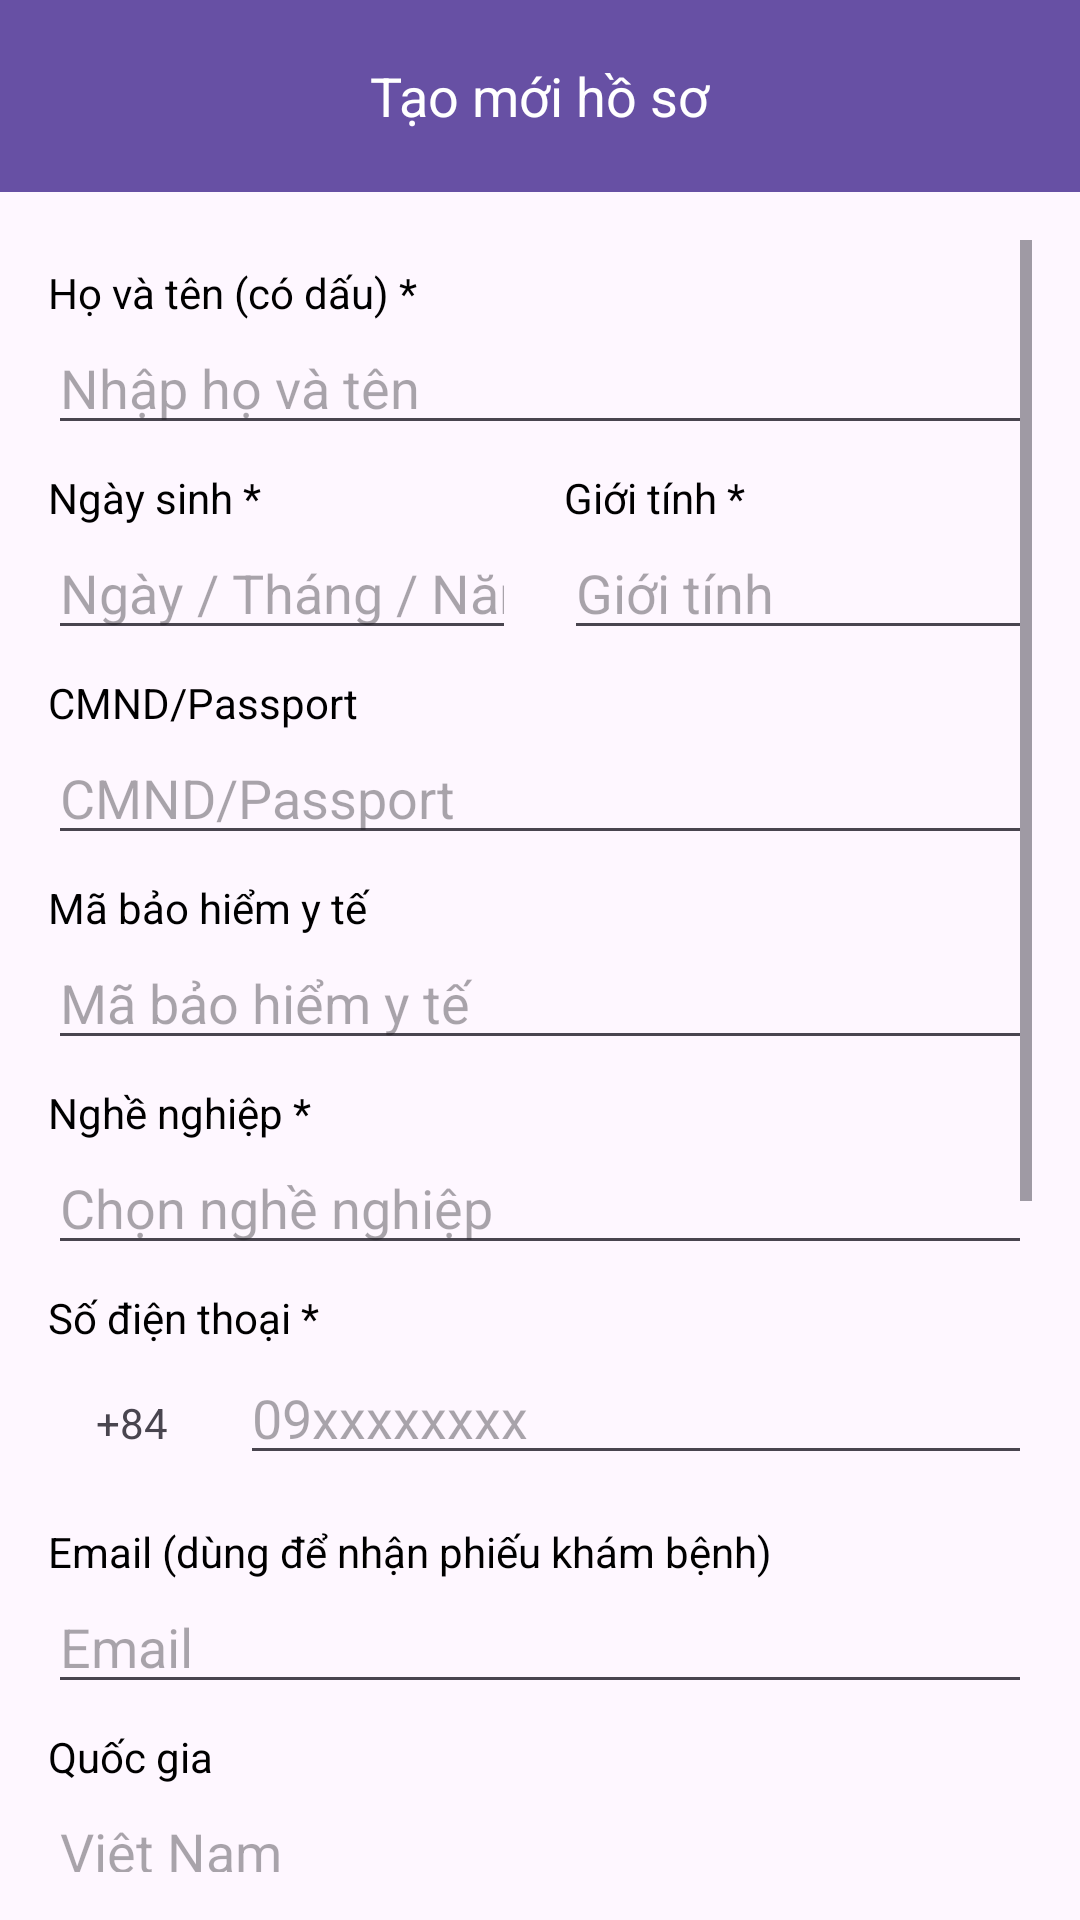

Reconstruct the res/layout file that produces this screen, plus the resources it refers to.
<!-- AndroidManifest.xml: application theme Theme.MediCalendarFrontEnd -->
<!-- res/layout/fragment_profile.xml -->
<?xml version="1.0" encoding="utf-8"?>
<RelativeLayout xmlns:android="http://schemas.android.com/apk/res/android"
    xmlns:tools="http://schemas.android.com/tools"
    android:layout_width="match_parent"
    android:layout_height="match_parent"
    tools:context=".ProfileFragment">

    
    <androidx.appcompat.widget.Toolbar
        android:id="@+id/toolbar"
        android:layout_width="match_parent"
        android:layout_height="?attr/actionBarSize"
        android:background="?attr/colorPrimary"
        android:theme="@style/ThemeOverlay.AppCompat.Dark.ActionBar"
        android:popupTheme="@style/ThemeOverlay.AppCompat.Light">

        <ImageView
            android:id="@+id/back_button"
            android:layout_width="wrap_content"
            android:layout_height="wrap_content"
            android:src="@drawable/ic_arrow_back"
            android:padding="8dp"
            />

        <TextView
            android:id="@+id/toolbar_title"
            android:layout_width="wrap_content"
            android:layout_height="wrap_content"
            android:text="Tạo mới hồ sơ"
            android:textSize="18sp"
            android:layout_gravity="center"
            android:textColor="@android:color/white"/>

    </androidx.appcompat.widget.Toolbar>

    
    <ScrollView
        android:layout_width="match_parent"
        android:layout_height="match_parent"
        android:layout_below="@id/toolbar"
        android:padding="16dp">

        <LinearLayout
            android:layout_width="match_parent"
            android:layout_height="wrap_content"
            android:orientation="vertical">

            
            <TextView
                android:layout_width="match_parent"
                android:layout_height="wrap_content"
                android:text="Họ và tên (có dấu) *"
                android:textColor="@android:color/black"
                android:layout_marginTop="8dp"/>

            <EditText
                android:id="@+id/editText_fullName"
                android:layout_width="match_parent"
                android:layout_height="wrap_content"
                android:hint="Nhập họ và tên"
                android:inputType="textPersonName"/>

            
            <LinearLayout
                android:layout_width="match_parent"
                android:layout_height="wrap_content"
                android:orientation="horizontal"
                android:weightSum="2"
                android:layout_marginTop="8dp">

                <LinearLayout
                    android:layout_width="0dp"
                    android:layout_height="wrap_content"
                    android:layout_weight="1"
                    android:orientation="vertical">

                    <TextView
                        android:layout_width="match_parent"
                        android:layout_height="wrap_content"
                        android:text="Ngày sinh *"
                        android:textColor="@android:color/black"/>

                    <EditText
                        android:id="@+id/editText_dob"
                        android:layout_width="match_parent"
                        android:layout_height="wrap_content"
                        android:hint="Ngày / Tháng / Năm"
                        android:inputType="date"/>
                </LinearLayout>

                <LinearLayout
                    android:layout_width="0dp"
                    android:layout_height="wrap_content"
                    android:layout_weight="1"
                    android:orientation="vertical"
                    android:layout_marginStart="16dp">

                    <TextView
                        android:layout_width="match_parent"
                        android:layout_height="wrap_content"
                        android:text="Giới tính *"
                        android:textColor="@android:color/black"/>

                    <EditText
                        android:id="@+id/editText_gender"
                        android:layout_width="match_parent"
                        android:layout_height="wrap_content"
                        android:hint="Giới tính"
                        android:inputType="text"/>
                </LinearLayout>
            </LinearLayout>

            
            <TextView
                android:layout_width="match_parent"
                android:layout_height="wrap_content"
                android:text="CMND/Passport"
                android:textColor="@android:color/black"
                android:layout_marginTop="8dp"/>

            <EditText
                android:id="@+id/editText_cmndPassport"
                android:layout_width="match_parent"
                android:layout_height="wrap_content"
                android:hint="CMND/Passport"
                android:inputType="text"/>

            
            <TextView
                android:layout_width="match_parent"
                android:layout_height="wrap_content"
                android:text="Mã bảo hiểm y tế"
                android:textColor="@android:color/black"
                android:layout_marginTop="8dp"/>

            <EditText
                android:id="@+id/editText_insuranceCode"
                android:layout_width="match_parent"
                android:layout_height="wrap_content"
                android:hint="Mã bảo hiểm y tế"
                android:inputType="text"/>

            
            <TextView
                android:layout_width="match_parent"
                android:layout_height="wrap_content"
                android:text="Nghề nghiệp *"
                android:textColor="@android:color/black"
                android:layout_marginTop="8dp"/>

            <EditText
                android:id="@+id/editText_occupation"
                android:layout_width="match_parent"
                android:layout_height="wrap_content"
                android:hint="Chọn nghề nghiệp"
                android:inputType="text"/>

            
            <TextView
                android:layout_width="match_parent"
                android:layout_height="wrap_content"
                android:text="Số điện thoại *"
                android:textColor="@android:color/black"
                android:layout_marginTop="8dp"/>

            <LinearLayout
                android:layout_width="match_parent"
                android:layout_height="wrap_content"
                android:orientation="horizontal">

                <TextView
                    android:id="@+id/textView_phoneCode"
                    android:layout_width="wrap_content"
                    android:layout_height="wrap_content"
                    android:text="+84"
                    android:padding="16dp"
                    android:background="@drawable/phone_code_background"
                    android:gravity="center"/>

                <EditText
                    android:id="@+id/editText_phoneNumber"
                    android:layout_width="match_parent"
                    android:layout_height="wrap_content"
                    android:hint="09xxxxxxxx"
                    android:inputType="phone"
                    android:layout_marginStart="8dp"/>
            </LinearLayout>

            
            <TextView
                android:layout_width="match_parent"
                android:layout_height="wrap_content"
                android:text="Email (dùng để nhận phiếu khám bệnh)"
                android:textColor="@android:color/black"
                android:layout_marginTop="8dp"/>

            <EditText
                android:id="@+id/editText_email"
                android:layout_width="match_parent"
                android:layout_height="wrap_content"
                android:hint="Email"
                android:inputType="textEmailAddress"/>

            
            <TextView
                android:layout_width="match_parent"
                android:layout_height="wrap_content"
                android:text="Quốc gia"
                android:textColor="@android:color/black"
                android:layout_marginTop="8dp"/>

            <EditText
                android:id="@+id/editText_country"
                android:layout_width="match_parent"
                android:layout_height="wrap_content"
                android:hint="Việt Nam"
                android:inputType="text"/>

            
            <TextView
                android:layout_width="match_parent"
                android:layout_height="wrap_content"
                android:text="Dân tộc"
                android:textColor="@android:color/black"
                android:layout_marginTop="8dp"/>

            <EditText
                android:id="@+id/editText_ethnicity"
                android:layout_width="match_parent"
                android:layout_height="wrap_content"
                android:hint="Dân tộc"
                android:inputType="text"/>

            
            <TextView
                android:layout_width="match_parent"
                android:layout_height="wrap_content"
                android:text="Tỉnh / TP"
                android:textColor="@android:color/black"
                android:layout_marginTop="8dp"/>

            <EditText
                android:id="@+id/editText_province"
                android:layout_width="match_parent"
                android:layout_height="wrap_content"
                android:hint="Tỉnh thành"
                android:inputType="text"/>

            
            <TextView
                android:layout_width="match_parent"
                android:layout_height="wrap_content"
                android:text="Quận/ Huyện"
                android:textColor="@android:color/black"
                android:layout_marginTop="8dp"/>

            <EditText
                android:id="@+id/editText_district"
                android:layout_width="match_parent"
                android:layout_height="wrap_content"
                android:hint="Quận / Huyện"
                android:inputType="text"/>

            
            <TextView
                android:layout_width="match_parent"
                android:layout_height="wrap_content"
                android:text="Phường / Xã"
                android:textColor="@android:color/black"
                android:layout_marginTop="8dp"/>

            <EditText
                android:id="@+id/editText_ward"
                android:layout_width="match_parent"
                android:layout_height="wrap_content"
                android:hint="Phường / Xã"
                android:inputType="text"/>

            
            <TextView
                android:layout_width="match_parent"
                android:layout_height="wrap_content"
                android:text="Địa chỉ"
                android:textColor="@android:color/black"
                android:layout_marginTop="8dp"/>

            <EditText
                android:id="@+id/editText_address"
                android:layout_width="match_parent"
                android:layout_height="wrap_content"
                android:hint="Ấp, thông, tổ, khóm, tên đường,..."
                android:inputType="text"/>

            
            <Button
                android:id="@+id/btn_submit"
                android:layout_width="match_parent"
                android:layout_height="wrap_content"
                android:text="Tạo mới hồ sơ"
                android:layout_marginTop="16dp"
                android:backgroundTint="?attr/colorPrimary"
                android:textColor="@android:color/white"/>
        </LinearLayout>
    </ScrollView>
</RelativeLayout>
<!-- resources referenced by this layout -->
<resources>
  <style name="Theme.MediCalendarFrontEnd" parent="Base.Theme.MediCalendarFrontEnd" />
  <style name="Base.Theme.MediCalendarFrontEnd" parent="Theme.Material3.DayNight.NoActionBar">
          
          
      </style>
</resources>
